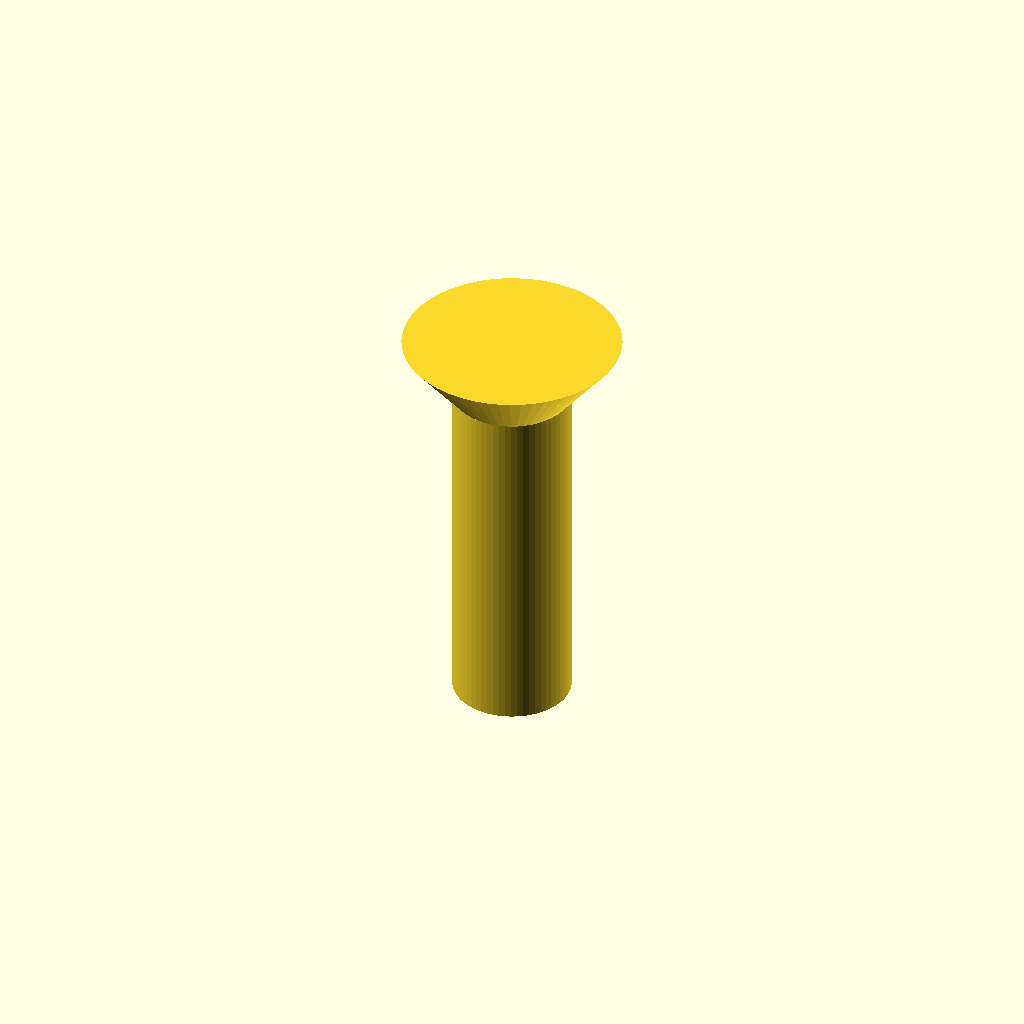
Cell 1 — every parameter at its default value.
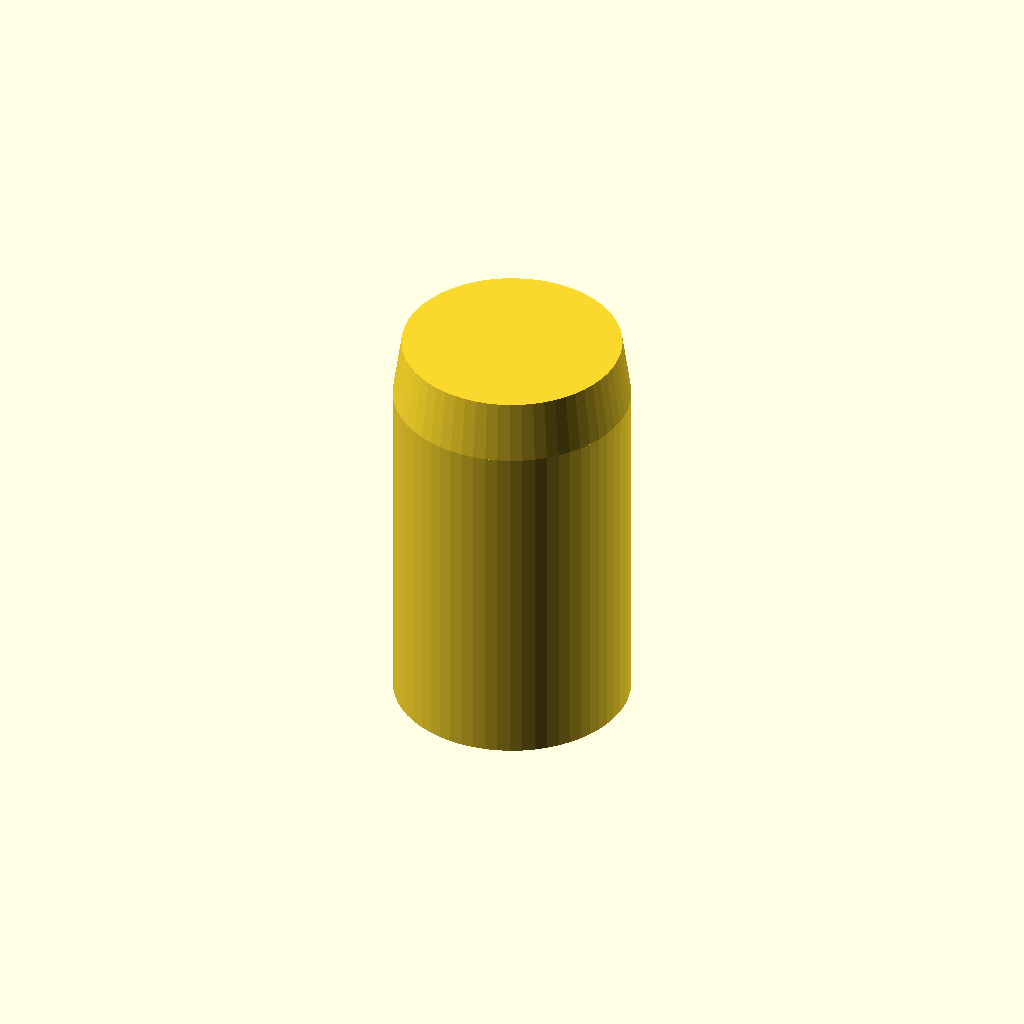
Cell 2: the same model with shaft_d = 10.8.
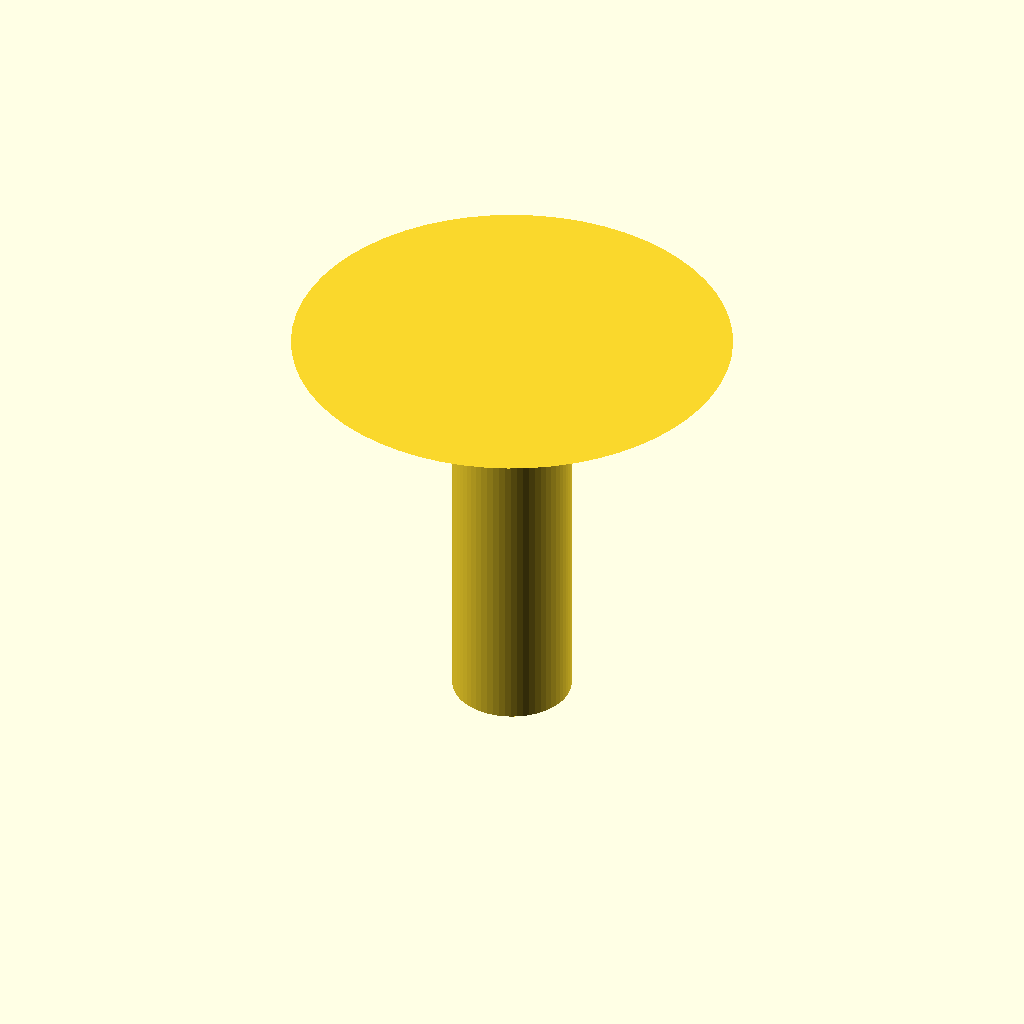
Cell 3: head_d = 20 (everything else at default).
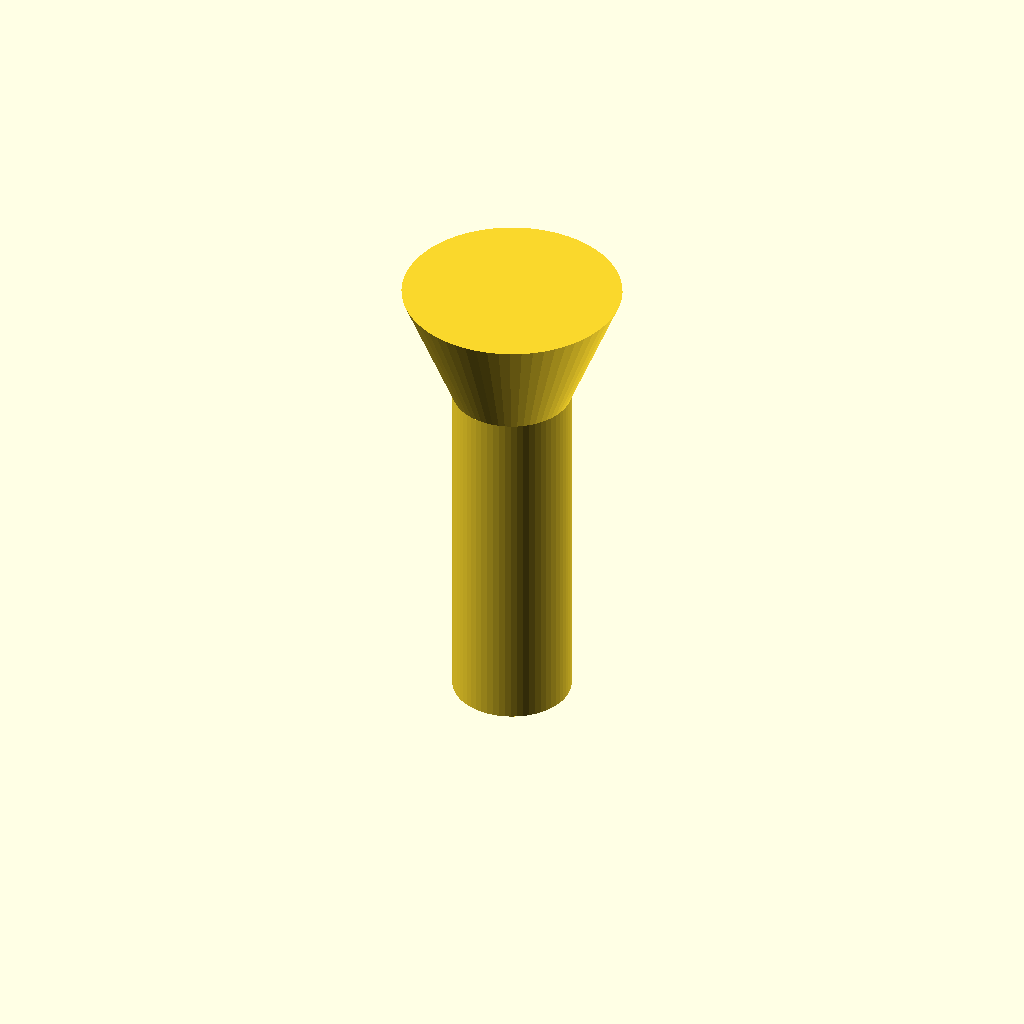
Cell 4 — head_h set to 5.6, the other parameters unchanged.
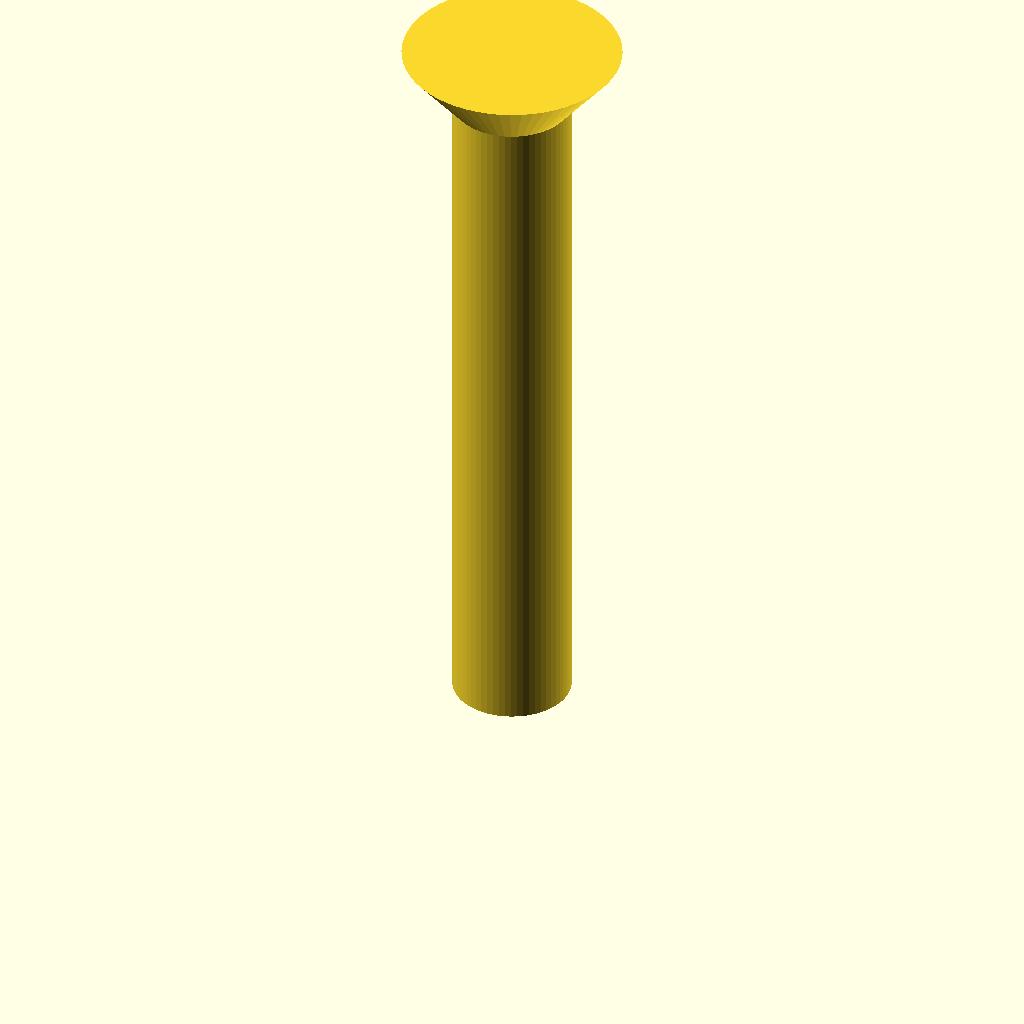
Cell 5: shaft_l = 32 (everything else at default).
One fixed orthographic camera (rotation 55°, 0°, 25°; colour scheme Cornfield) for every cell.
OpenSCAD source file optional_data/data/parts/part_0415.scad:
// Countersunk screw with 90-degree conical head.
$fn = 60;
eps = 0.02;
shaft_d = 5.4;
head_d = 10;
head_h = 2.8;
shaft_l = 16;
union() {
    cylinder(d = shaft_d, h = shaft_l);
    translate([0, 0, shaft_l]) cylinder(d1 = shaft_d, d2 = head_d, h = head_h);
}
Customizer parameters (derived from the source; name, type, default, range or options):
eps: number, default 0.02
shaft_d: number, default 5.4
head_d: number, default 10
head_h: number, default 2.8
shaft_l: number, default 16
